Image classification data set "data" (Ericdroush/Tax_Sale on GitHub). Class labels (4): county view, map view, map wide view, street view.

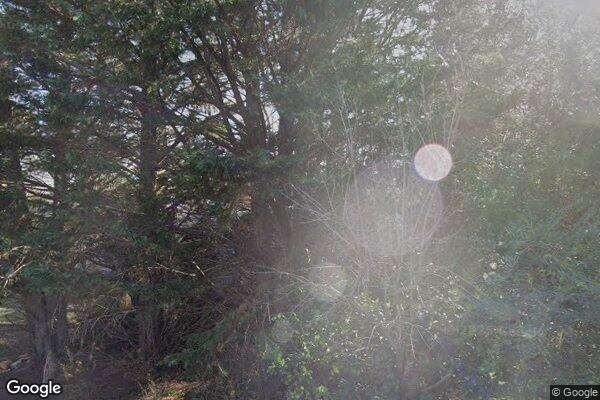
Label: street view

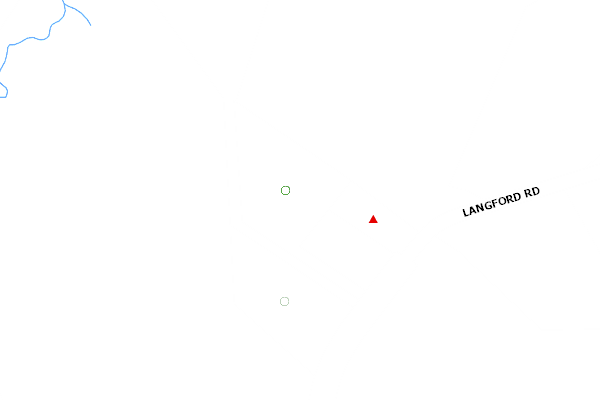
Label: county view

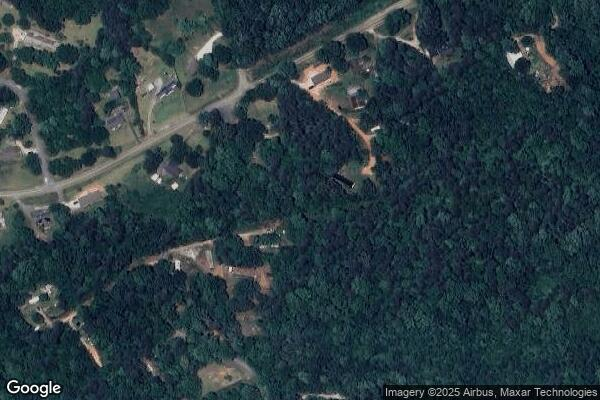
Label: map wide view

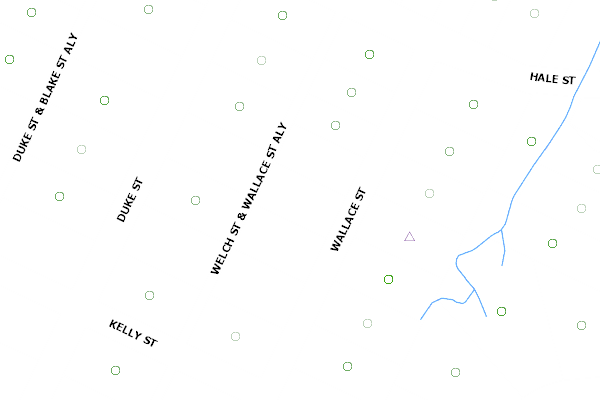
Label: county view

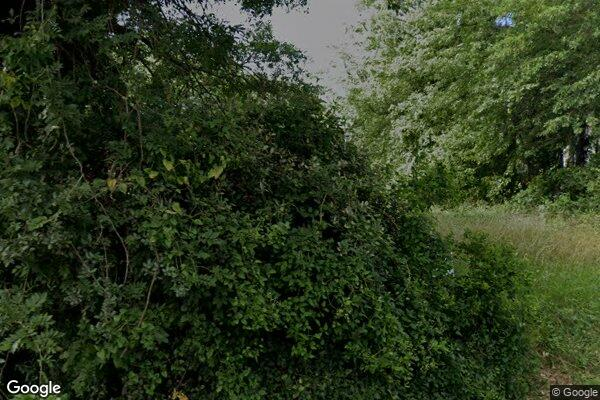
Label: street view

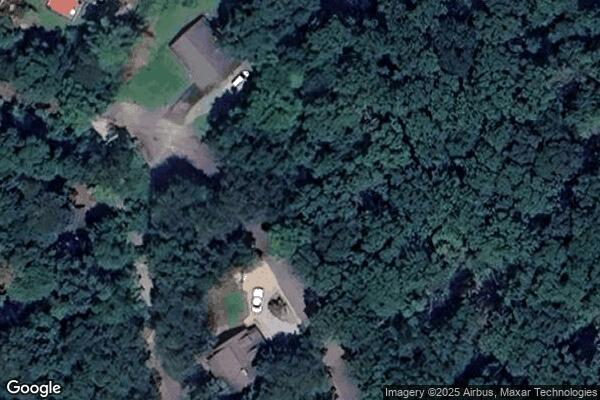
Label: map view
